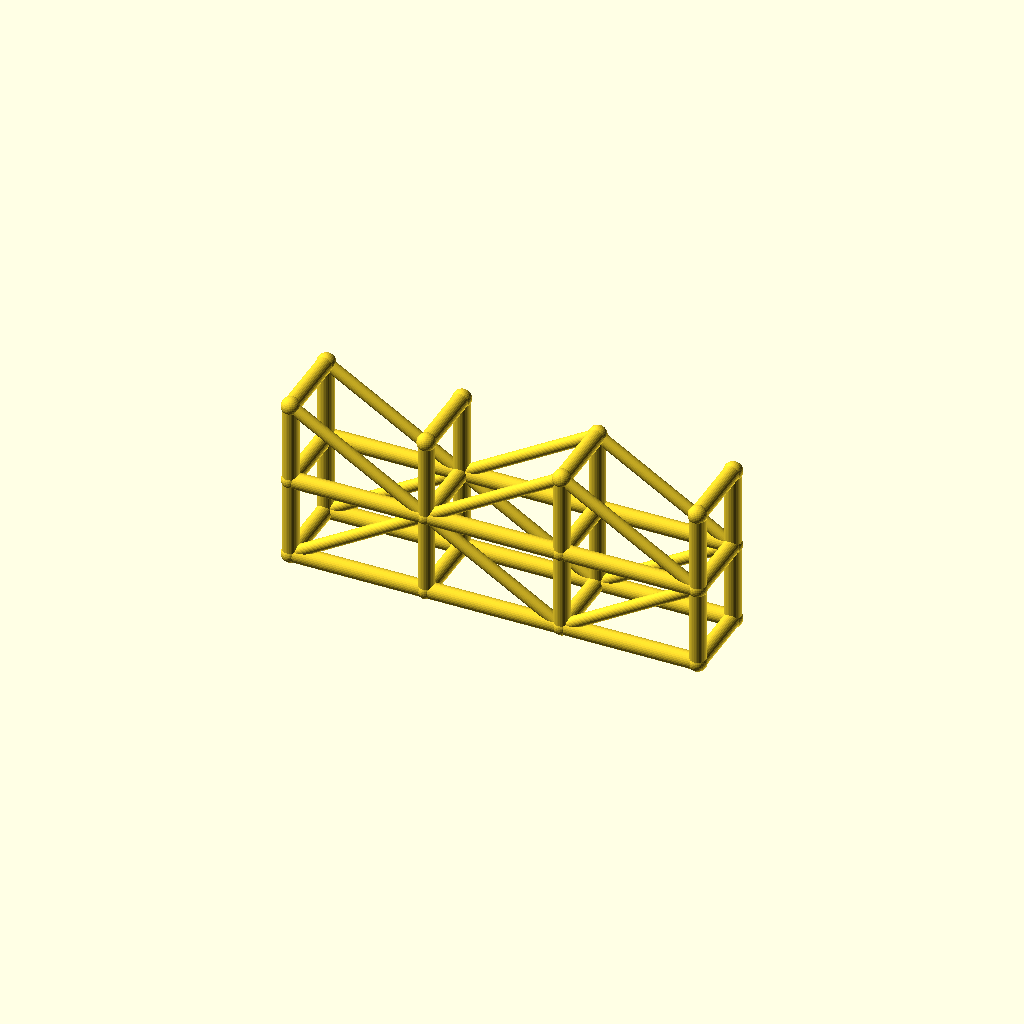
Cell 1: rendered with the file's own defaults.
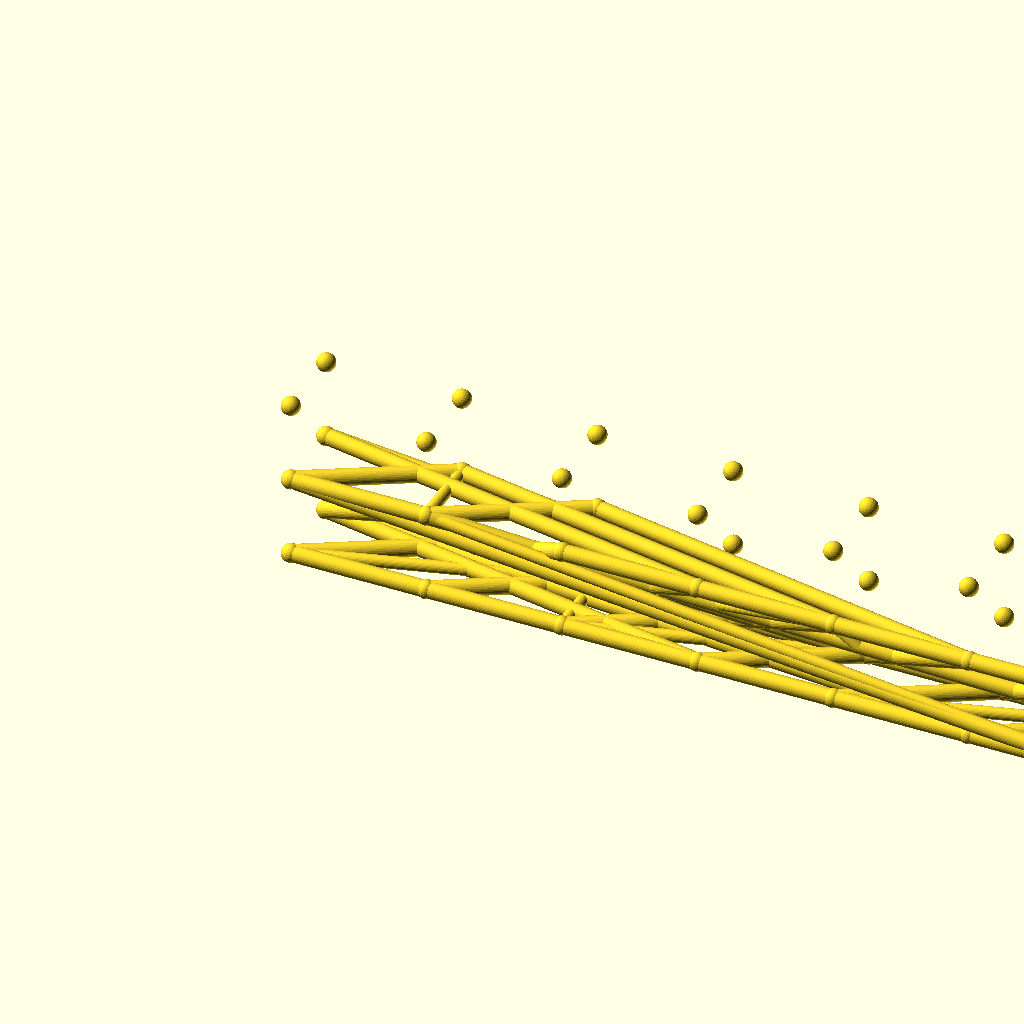
Cell 2 — spans set to 6, the other parameters unchanged.
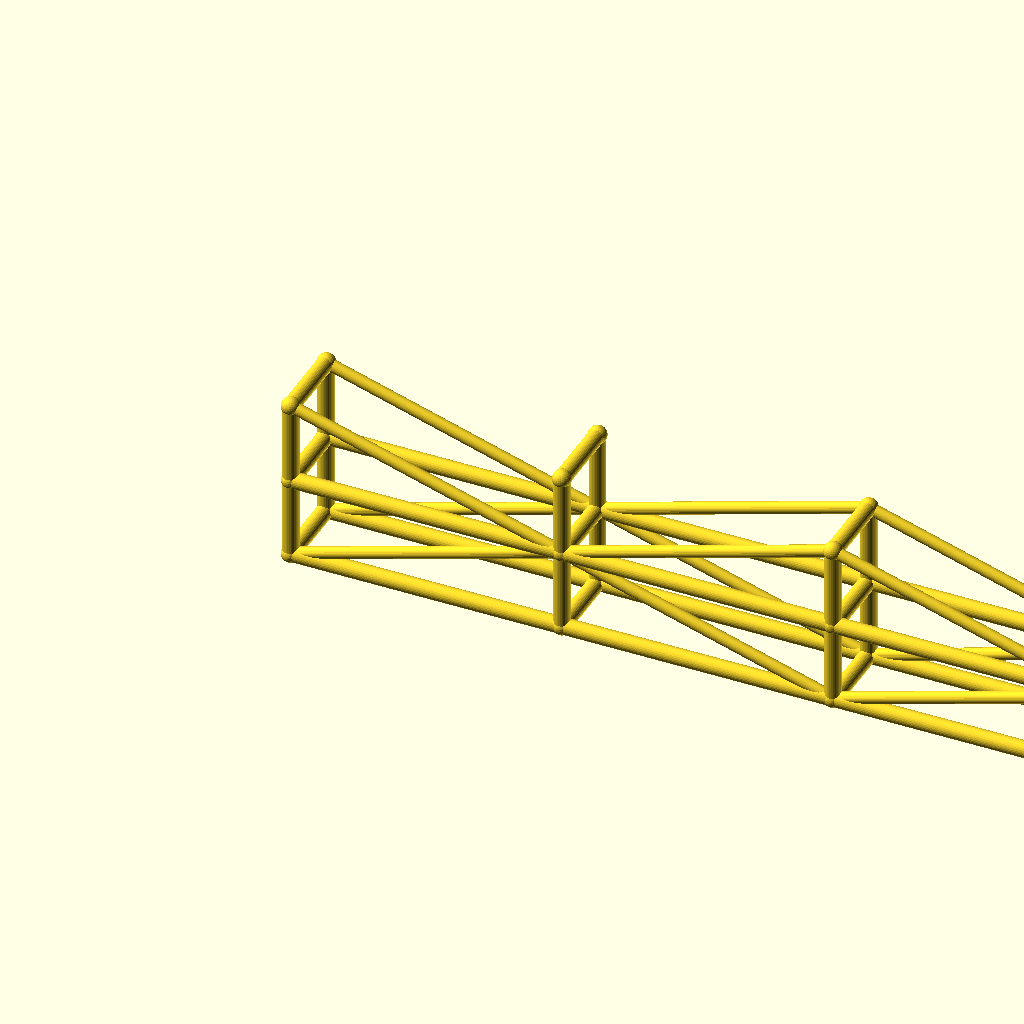
Cell 3: the same model with bay_l = 100.
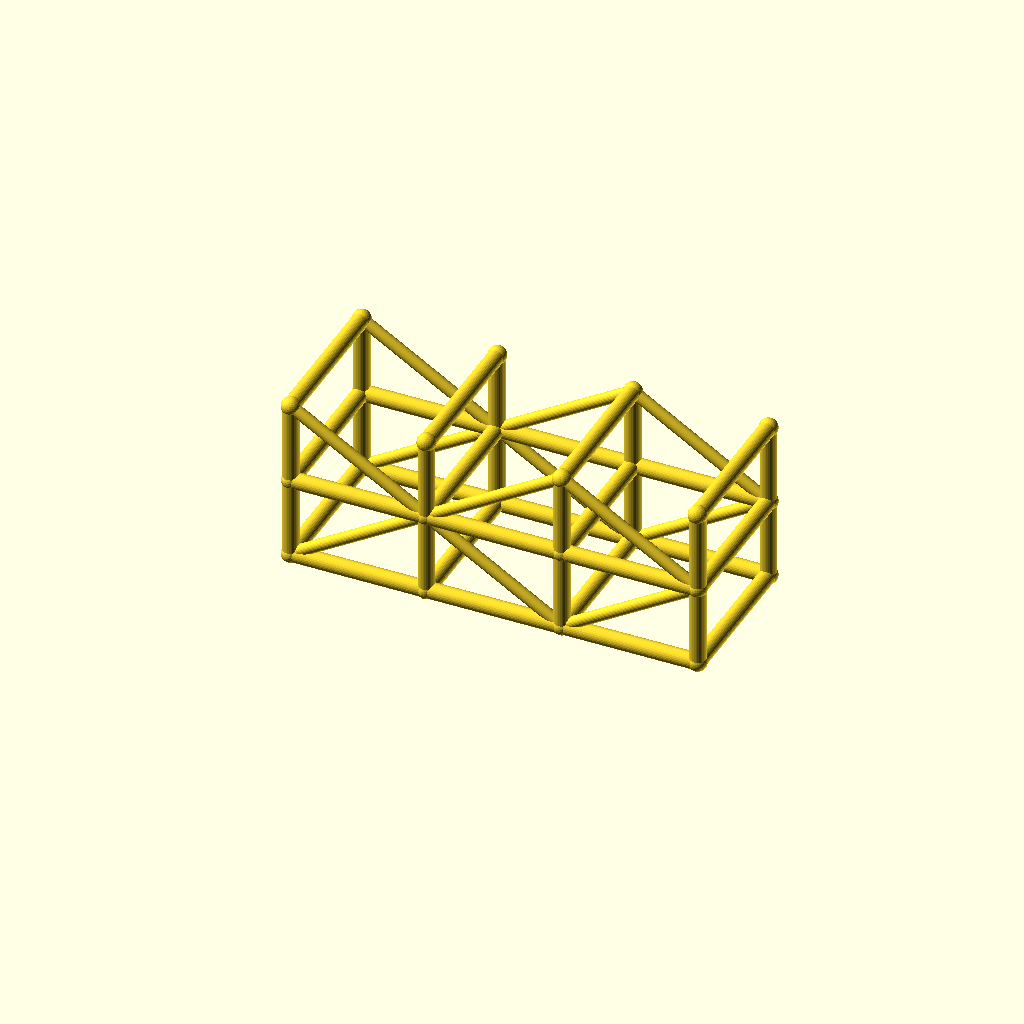
Cell 4 — tower_w set to 56, the other parameters unchanged.
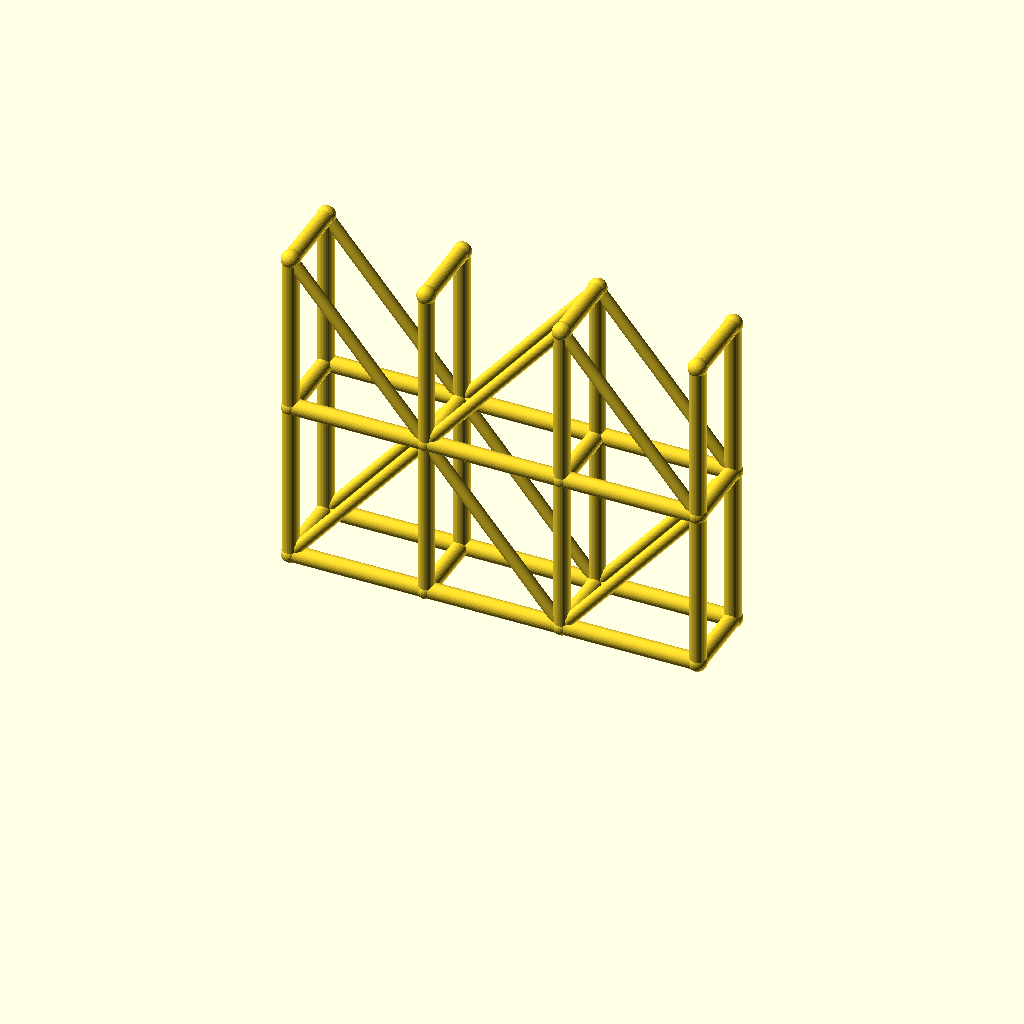
Cell 5: the same model with lift_h = 60.
One fixed orthographic camera (rotation 55°, 0°, 25°; colour scheme Cornfield) for every cell.
Source of the model, optional_data/data/wire3/scaffold/scene_0145.scad:
$fn = 32;

// ----------------------------------------------------------------------
// Scaffold tower: 3 spans x 2 lifts
// ----------------------------------------------------------------------

// --- parameters (mm) ---
spans = 3;                // spans along X
levels = 2;               // lift levels
bay_l = 50;               // span length, X
tower_w = 28;             // tower width, Y
lift_h = 30;              // lift height, Z
post_r = 3;               // post and ledger radius
brace_r = 2.2;            // diagonal brace radius
joint_r = 3.4;            // joint ball radius
fit_tol = 0.05;           // declared fit tolerance (prompt contract)
free_tol = 0.3;           // declared free tolerance (prompt contract)

bbox_x = spans * bay_l + 2 * joint_r;  // overall X, joints included
bbox_y = tower_w + 2 * joint_r;  // overall Y, joints included
bbox_z = levels * lift_h + 2 * joint_r;  // overall Z, joints included
post_d = 2 * post_r;  // post stock diameter
brace_d = 2 * brace_r;  // brace stock diameter
tower_l = spans * bay_l;  // tower footprint length
tower_h = levels * lift_h;  // tower height
nodes = [for (lvl = [0 : levels], side = [0, 1], st = [0 : spans]) [st * bay_l, side * tower_w, lvl * lift_h]];

module member(a, b, r) {
  /* round stock from joint a to joint b, ends buried in the joint balls */
  d = b - a;
  length = norm(d);
  translate(a) rotate([0, acos(d[2] / length), atan2(d[1], d[0])])
    cylinder(h = length, r = r);
}

module joint(p, r) {
  /* ball at the joint centre, fatter than every member meeting there */
  translate(p) sphere(r = r);
}

/* members - each call is one graph edge */
member(nodes[0], nodes[8], post_r);
member(nodes[1], nodes[9], post_r);
member(nodes[2], nodes[10], post_r);
member(nodes[3], nodes[11], post_r);
member(nodes[0], nodes[1], post_r);
member(nodes[1], nodes[2], post_r);
member(nodes[2], nodes[3], post_r);
member(nodes[4], nodes[12], post_r);
member(nodes[5], nodes[13], post_r);
member(nodes[6], nodes[14], post_r);
member(nodes[7], nodes[15], post_r);
member(nodes[4], nodes[5], post_r);
member(nodes[5], nodes[6], post_r);
member(nodes[6], nodes[7], post_r);
member(nodes[8], nodes[16], post_r);
member(nodes[9], nodes[17], post_r);
member(nodes[10], nodes[18], post_r);
member(nodes[11], nodes[19], post_r);
member(nodes[8], nodes[9], post_r);
member(nodes[9], nodes[10], post_r);
member(nodes[10], nodes[11], post_r);
member(nodes[12], nodes[20], post_r);
member(nodes[13], nodes[21], post_r);
member(nodes[14], nodes[22], post_r);
member(nodes[15], nodes[23], post_r);
member(nodes[12], nodes[13], post_r);
member(nodes[13], nodes[14], post_r);
member(nodes[14], nodes[15], post_r);
member(nodes[0], nodes[4], post_r);
member(nodes[1], nodes[5], post_r);
member(nodes[2], nodes[6], post_r);
member(nodes[3], nodes[7], post_r);
member(nodes[8], nodes[12], post_r);
member(nodes[9], nodes[13], post_r);
member(nodes[10], nodes[14], post_r);
member(nodes[11], nodes[15], post_r);
member(nodes[16], nodes[20], post_r);
member(nodes[17], nodes[21], post_r);
member(nodes[18], nodes[22], post_r);
member(nodes[19], nodes[23], post_r);
member(nodes[0], nodes[9], brace_r);
member(nodes[9], nodes[2], brace_r);
member(nodes[2], nodes[11], brace_r);
member(nodes[4], nodes[13], brace_r);
member(nodes[13], nodes[6], brace_r);
member(nodes[6], nodes[15], brace_r);
member(nodes[16], nodes[9], brace_r);
member(nodes[9], nodes[18], brace_r);
member(nodes[18], nodes[11], brace_r);
member(nodes[20], nodes[13], brace_r);
member(nodes[13], nodes[22], brace_r);
member(nodes[22], nodes[15], brace_r);

/* joint balls */
for (p = nodes) joint(p, joint_r);
Parameter table extracted from the source (name, type, default, range or options):
spans: number, default 3
levels: number, default 2
bay_l: number, default 50
tower_w: number, default 28
lift_h: number, default 30
post_r: number, default 3
brace_r: number, default 2.2
joint_r: number, default 3.4
fit_tol: number, default 0.05
free_tol: number, default 0.3
